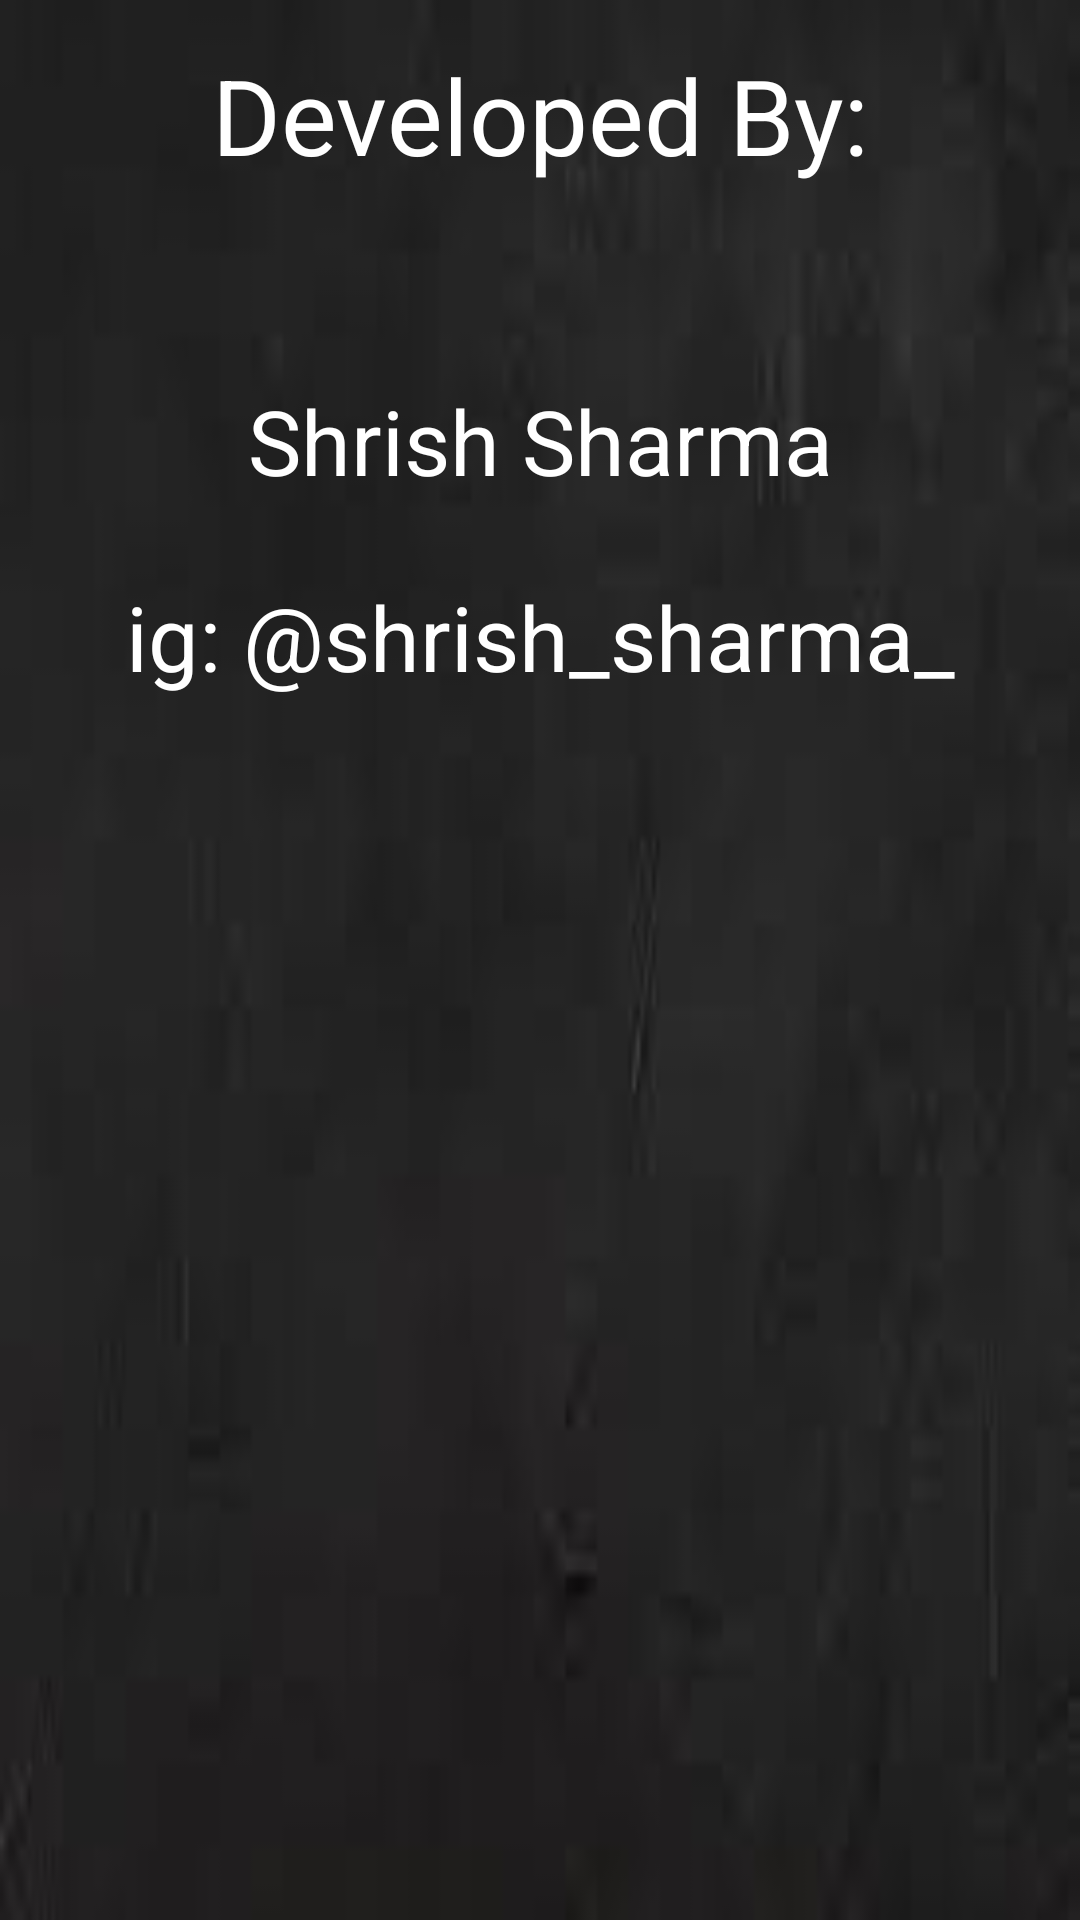

Reconstruct the res/layout file that produces this screen, plus the resources it refers to.
<!-- AndroidManifest.xml: application theme AppTheme -->
<!-- res/layout/activity_about.xml -->
<?xml version="1.0" encoding="utf-8"?>
<androidx.constraintlayout.widget.ConstraintLayout xmlns:android="http://schemas.android.com/apk/res/android"
    xmlns:app="http://schemas.android.com/apk/res-auto"
    xmlns:tools="http://schemas.android.com/tools"
    android:layout_width="match_parent"
    android:layout_height="match_parent"
    android:background="@drawable/mainbg"
    tools:context=".About">

    <TextView
        android:id="@+id/textView7"
        android:layout_width="wrap_content"
        android:layout_height="wrap_content"
        android:layout_margin="15sp"
        android:text="Developed By:"
        android:textColor="#FFFFFF"
        android:textSize="35sp"
        app:layout_constraintEnd_toEndOf="parent"
        app:layout_constraintStart_toStartOf="parent"
        app:layout_constraintTop_toTopOf="parent" />

    <TextView
        android:id="@+id/textView8"
        android:layout_width="wrap_content"
        android:layout_height="wrap_content"
        android:layout_margin="65sp"
        android:shadowColor="#FFFFFF"
        android:text="Shrish Sharma"
        android:textColor="#FFFFFF"
        android:textSize="30sp"
        app:layout_constraintEnd_toEndOf="parent"
        app:layout_constraintStart_toStartOf="parent"
        app:layout_constraintTop_toBottomOf="@+id/textView7" />

    <TextView
        android:id="@+id/textView9"
        android:layout_width="wrap_content"
        android:layout_height="wrap_content"
        android:layout_margin="25sp"
        android:text="ig: @shrish_sharma_"
        android:textColor="#FFFFFF"
        android:textSize="30sp"
        app:layout_constraintEnd_toEndOf="parent"
        app:layout_constraintStart_toStartOf="parent"
        app:layout_constraintTop_toBottomOf="@+id/textView8" />

</androidx.constraintlayout.widget.ConstraintLayout>
<!-- resources referenced by this layout -->
<resources>
  <!-- drawable mainbg: jpg bitmap (drawable-v24, 1363 bytes) -->
  <style name="AppTheme" parent="Theme.AppCompat.Light.NoActionBar">
          
          <item name="colorPrimary">@color/colorPrimary</item>
          <item name="colorPrimaryDark">@color/colorPrimaryDark</item>
          <item name="colorAccent">@color/colorAccent</item>
      </style>
  <!-- not gathered from this repository: default colours our renderer supplied (Android Studio template values) -->
  <color name="colorPrimary">#FF6200EE</color>
  <color name="colorPrimaryDark">#FF3700B3</color>
  <color name="colorAccent">#FF03DAC5</color>
</resources>
